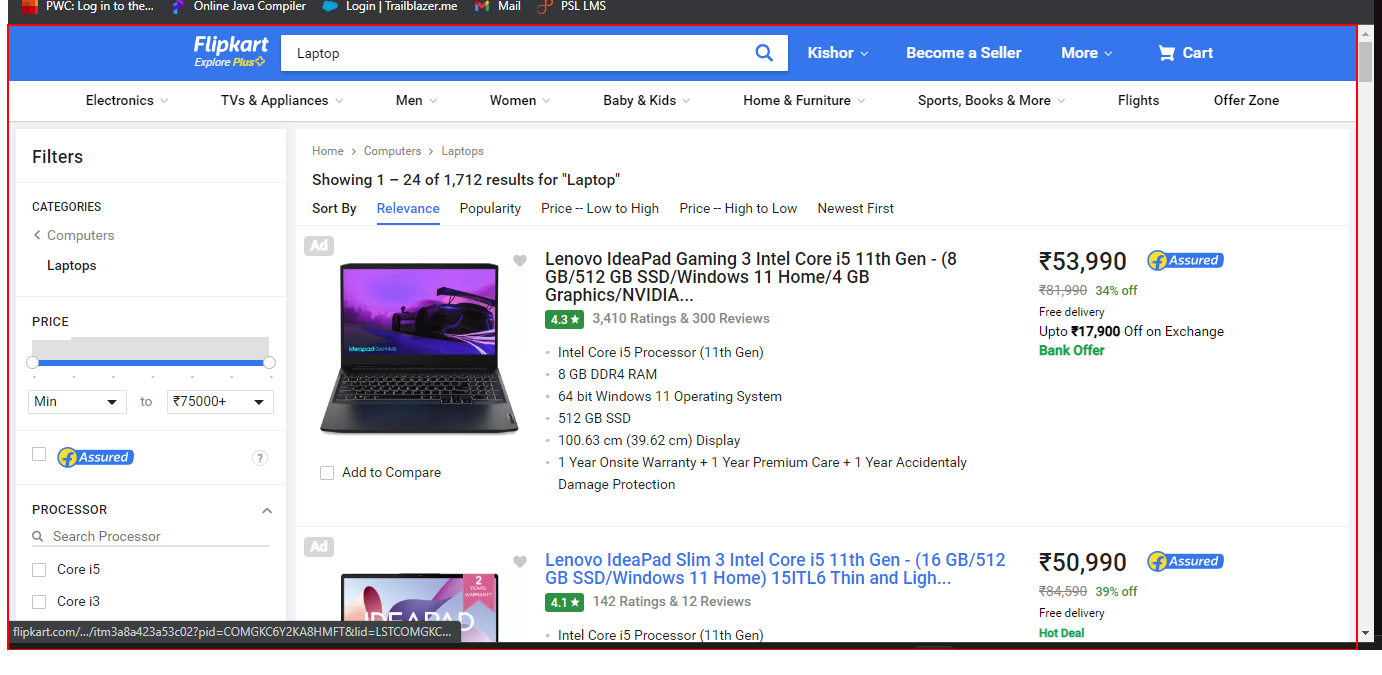
Workflow: Main

Step 1: get-text from the element

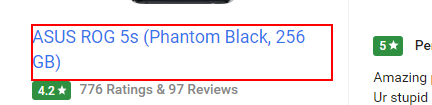
Step 2: get-text from the link

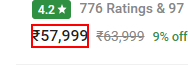
Step 3: get-text from the element '₹*'

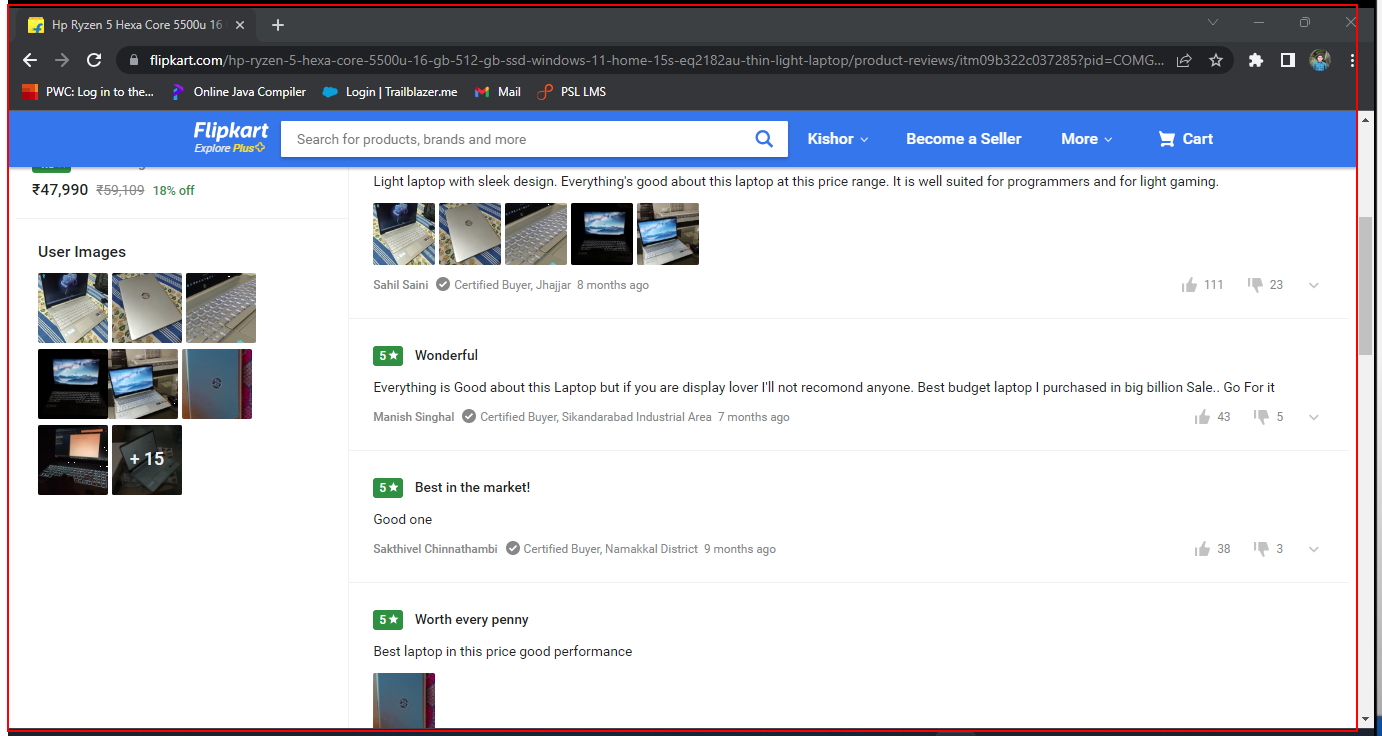
Step 4: get-text from the element